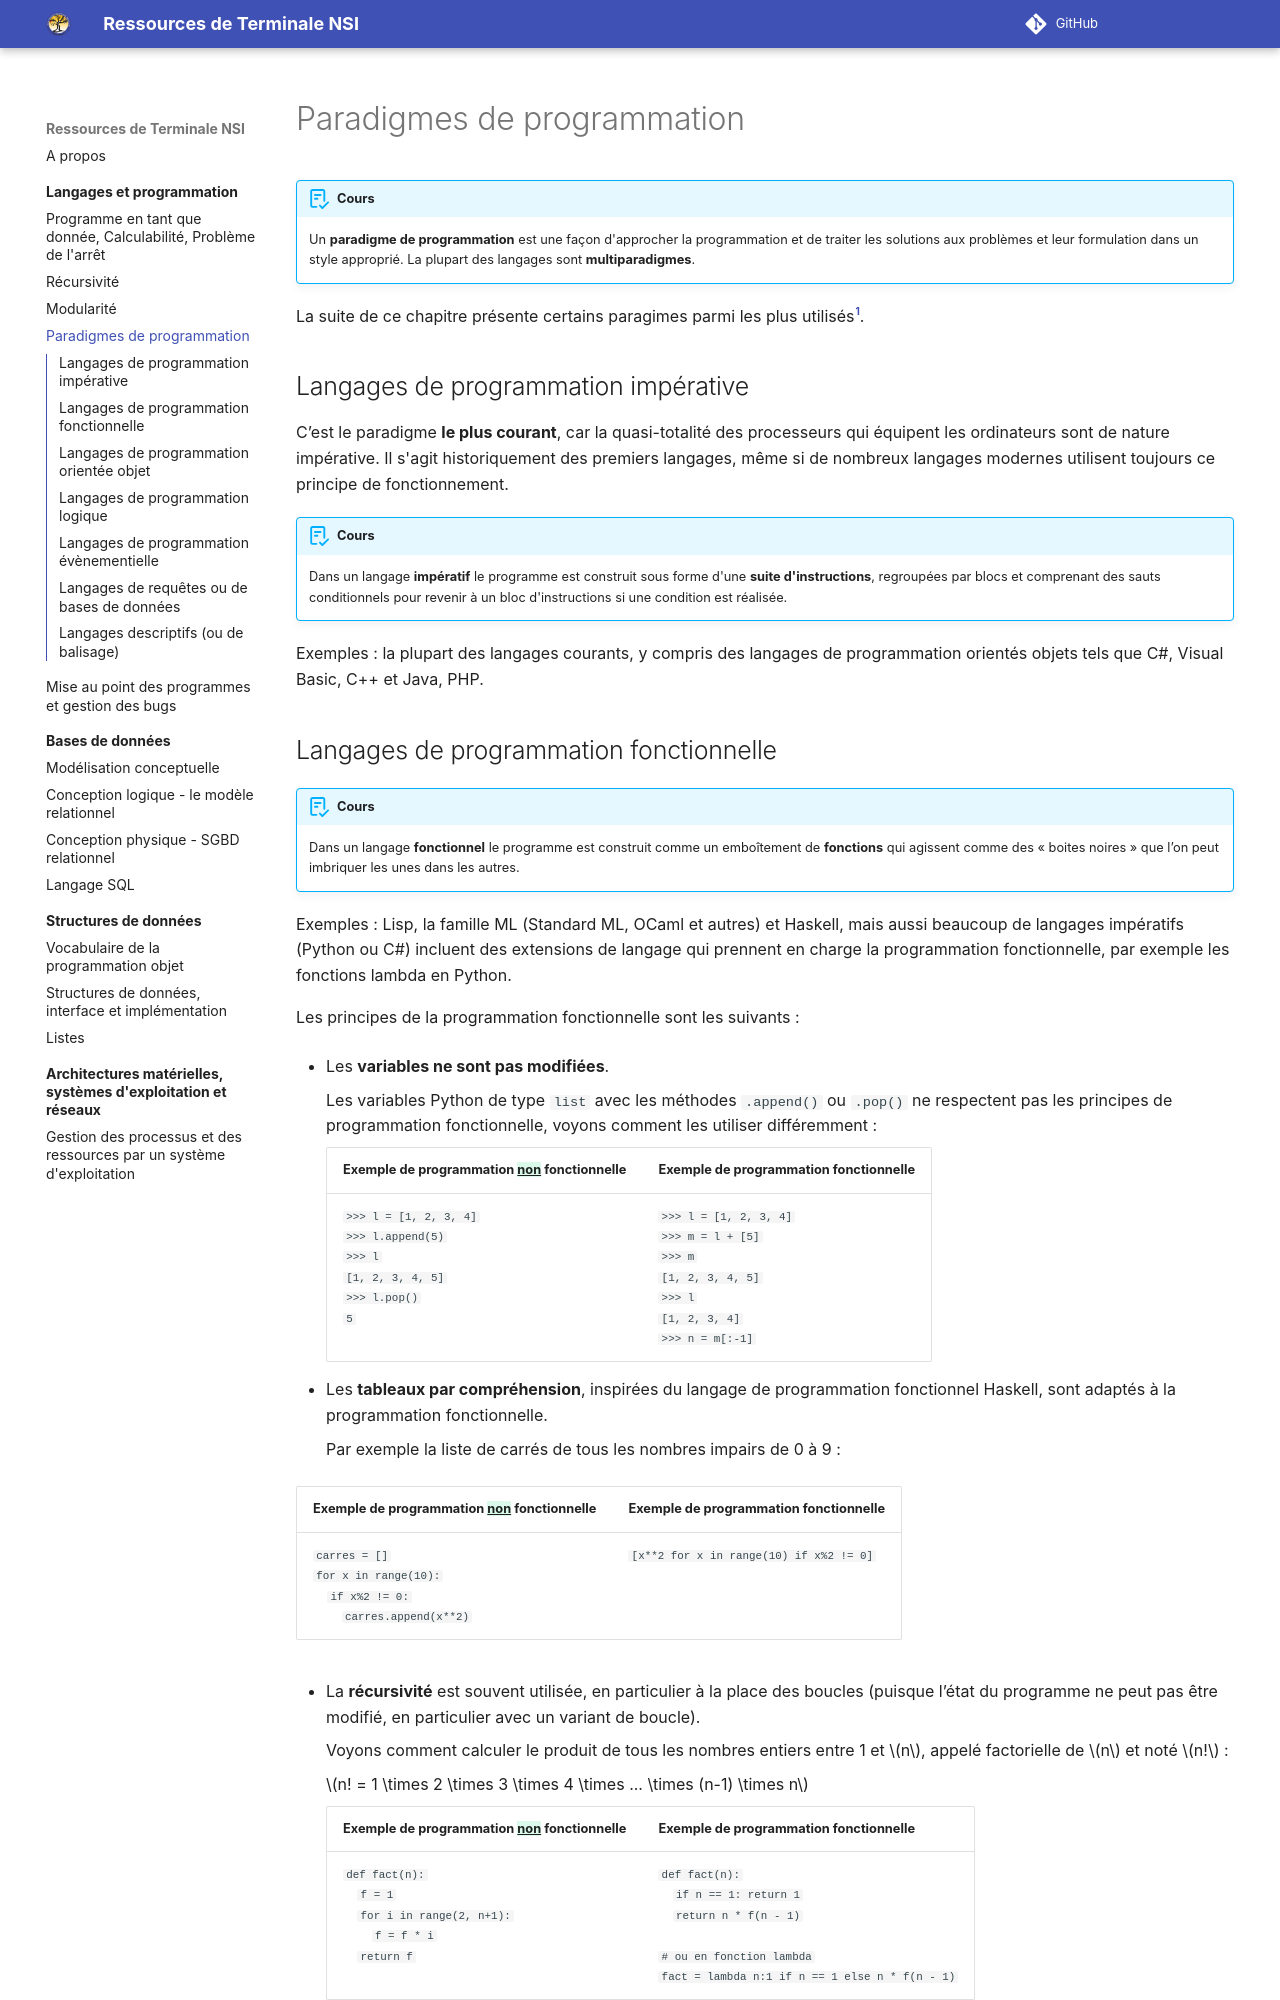

repository: eipaca/NSI-T · page: langages-et-programmation/4-paradigmes-de-programmation/index.html · generator: mkdocs

#	Paradigmes de programmation

!!! abstract "Cours"
    Un **paradigme de programmation** est une façon d'approcher la programmation et de traiter les solutions aux problèmes et leur formulation dans un style approprié. La plupart des langages sont **multiparadigmes**.

La suite de ce chapitre présente certains paragimes parmi les plus utilisés[^2.1].

[^2.1]: Une liste complète de paradigmes de programmation est disponible sur : [https://en.wikipedia.org/wiki/programming_paradigm](https://en.wikipedia.org/wiki/programming_paradigm).



##	Langages de programmation impérative 

C’est le paradigme **le plus courant**, car la quasi-totalité des processeurs qui équipent les ordinateurs sont de nature impérative. Il s'agit historiquement des premiers langages, même si de nombreux langages modernes utilisent toujours ce principe de fonctionnement.

!!! abstract "Cours"
    Dans un langage **impératif** le programme est construit sous forme d'une **suite d'instructions**, regroupées par blocs et comprenant des sauts conditionnels pour revenir à un bloc d'instructions si une condition est réalisée.

Exemples : la plupart des langages courants, y compris des langages de programmation orientés objets tels que C#, Visual Basic, C++ et Java, PHP.
